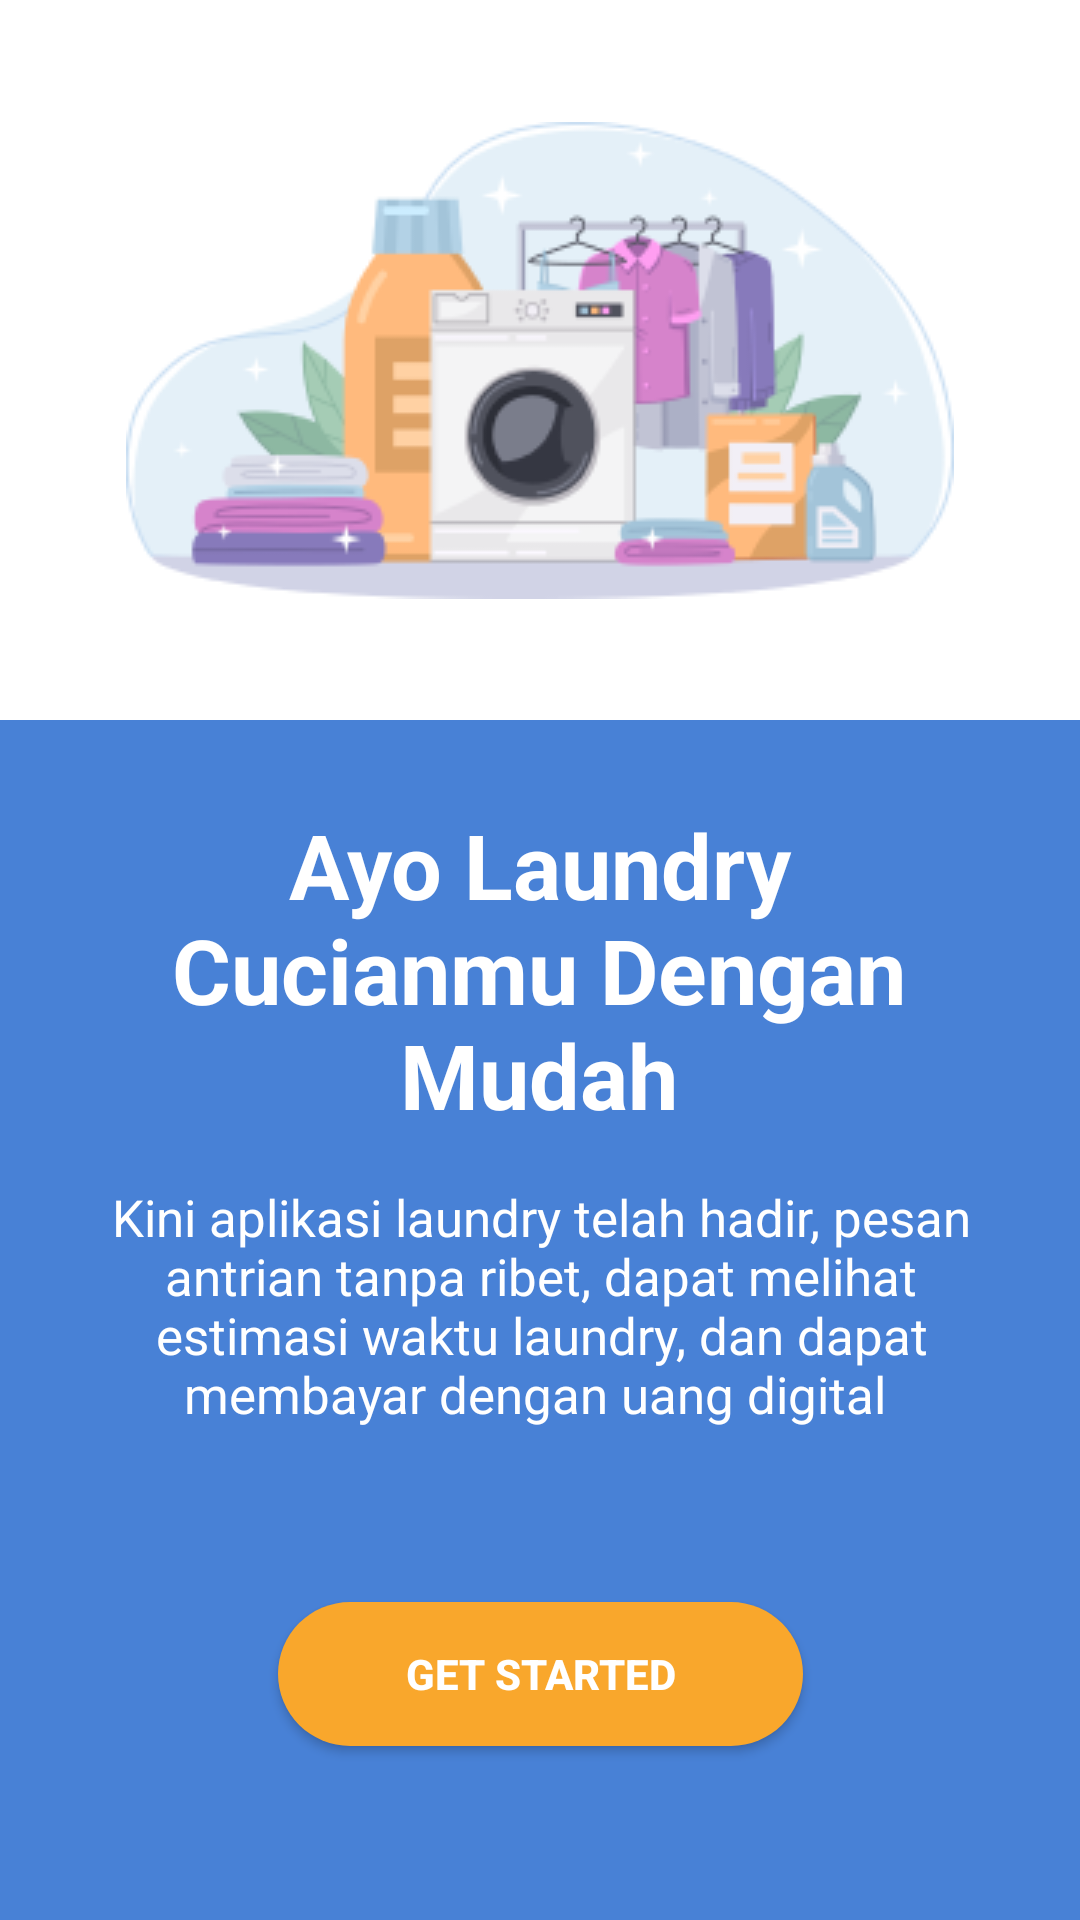

This screen was rendered from an Android layout file. Write that file and the resources it references.
<!-- AndroidManifest.xml: application theme Theme.TugasAkhir2 -->
<!-- res/layout/activity_main.xml -->
<?xml version="1.0" encoding="utf-8"?>
<androidx.constraintlayout.widget.ConstraintLayout xmlns:android="http://schemas.android.com/apk/res/android"
    xmlns:app="http://schemas.android.com/apk/res-auto"
    xmlns:tools="http://schemas.android.com/tools"
    android:layout_width="match_parent"
    android:layout_height="match_parent"
    tools:context=".MainActivity">

    <ImageView
        android:layout_width="wrap_content"
        android:layout_height="wrap_content"
        android:src="@drawable/iconlaundry"
        app:layout_constraintBottom_toTopOf="@+id/imageView"
        app:layout_constraintEnd_toEndOf="parent"
        app:layout_constraintStart_toStartOf="parent"
        app:layout_constraintTop_toTopOf="parent" />

    <ImageView
        android:id="@+id/imageView"
        android:layout_width="match_parent"
        android:layout_height="400dp"
        android:background="@drawable/shape"
        app:layout_constraintBottom_toBottomOf="parent"
        app:layout_constraintEnd_toEndOf="parent"
        app:layout_constraintStart_toStartOf="parent" />

    <TextView
        android:id="@+id/textView"
        android:layout_width="300dp"
        android:layout_height="wrap_content"
        android:layout_marginTop="28dp"
        android:text="Ayo Laundry Cucianmu Dengan Mudah"
        android:textAlignment="center"
        android:textColor="@color/white"
        android:textSize="30sp"
        android:textStyle="bold"
        app:layout_constraintEnd_toEndOf="parent"
        app:layout_constraintHorizontal_bias="0.495"
        app:layout_constraintStart_toStartOf="parent"
        app:layout_constraintTop_toTopOf="@+id/imageView" />

    <TextView
        android:id="@+id/textView2"
        android:layout_width="300sp"
        android:layout_height="wrap_content"
        android:layout_marginTop="16dp"
        android:text="Kini aplikasi laundry telah hadir, pesan antrian tanpa ribet, dapat melihat estimasi waktu laundry, dan dapat membayar dengan uang digital "
        android:textAlignment="center"
        android:textColor="@color/white"
        android:textSize="17sp"
        app:layout_constraintEnd_toEndOf="parent"
        app:layout_constraintHorizontal_bias="0.504"
        app:layout_constraintStart_toStartOf="parent"
        app:layout_constraintTop_toBottomOf="@+id/textView" />


    <Button
        android:id="@+id/btnStarted"
        android:layout_width="175dp"
        android:layout_height="wrap_content"
        android:background="@drawable/btn_shape"
        android:text="Get Started"
        android:textColor="@color/white"
        android:textStyle="bold"
        app:layout_constraintBottom_toBottomOf="parent"
        app:layout_constraintEnd_toEndOf="parent"
        app:layout_constraintStart_toStartOf="parent"
        app:layout_constraintTop_toBottomOf="@+id/textView2"
        tools:ignore="OnClick" />
</androidx.constraintlayout.widget.ConstraintLayout>
<!-- resources referenced by this layout -->
<resources>
  <color name="white">#FFFFFFFF</color>
  <!-- drawable btn_shape (drawable) -->
  <?xml version="1.0" encoding="utf-8"?>
  <shape android:shape="rectangle" xmlns:android="http://schemas.android.com/apk/res/android">
      <solid android:color="#F9A72C"></solid>
      <corners android:radius="25dp"></corners>
  </shape>
  <!-- drawable iconlaundry: png bitmap (drawable-v24, 25632 bytes) -->
  <!-- drawable shape (drawable) -->
  <?xml version="1.0" encoding="utf-8"?>
  <shape android:shape="rectangle" xmlns:android="http://schemas.android.com/apk/res/android">
      <solid android:color="#4881D6"></solid>
  </shape>
  <style name="Theme.TugasAkhir2" parent="Theme.MaterialComponents.Light.NoActionBar">
          
          <item name="colorPrimary">@color/primaryColor</item>
          <item name="colorPrimaryVariant">@color/primaryColor</item>
          <item name="colorOnPrimary">@color/white</item>
          
          <item name="colorSecondary">@color/secondPrimaryColor</item>
          <item name="colorSecondaryVariant">@color/secondPrimaryColor</item>
          <item name="colorOnSecondary">@color/black</item>
          
          <item name="android:statusBarColor" tools:targetApi="l">?attr/colorPrimaryVariant</item>
          
      </style>
  <color name="primaryColor">#F9A72C</color>
  <color name="secondPrimaryColor">#4881D6</color>
  <color name="black">#FF000000</color>
</resources>
